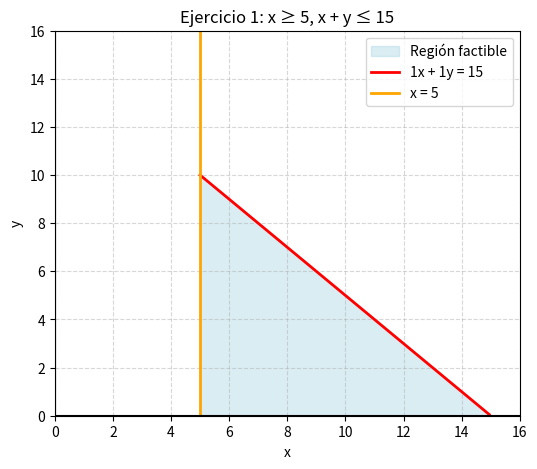
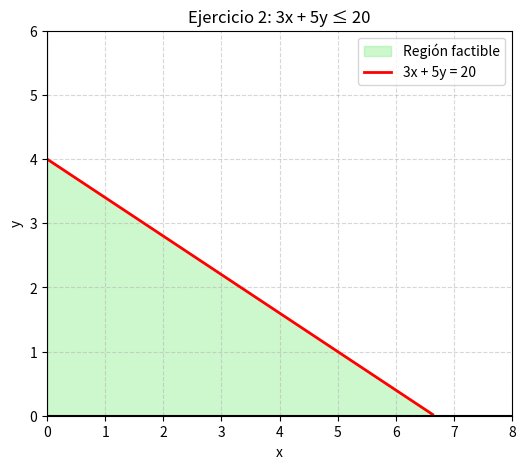
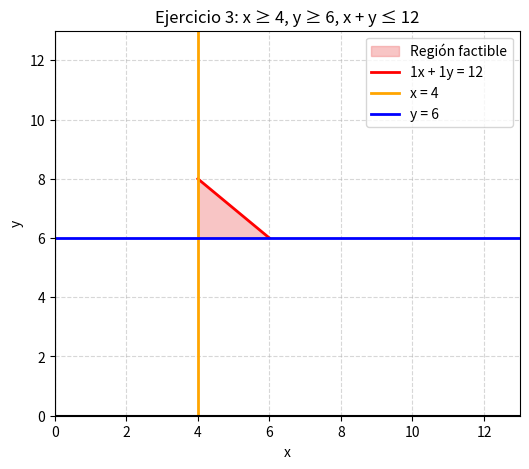
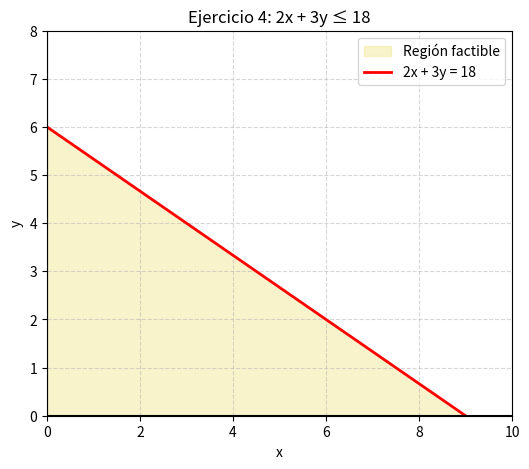
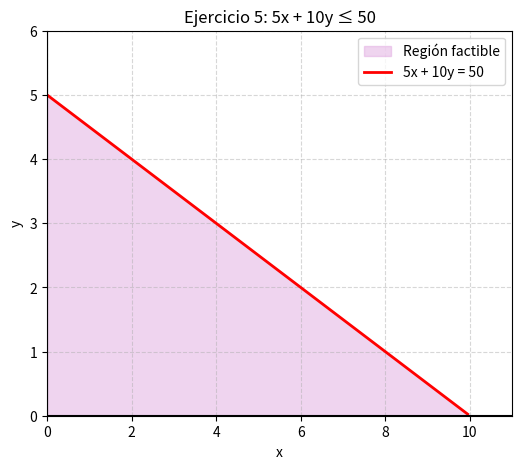

Write Python code to recreate these figures, in order.
import numpy as np
import matplotlib.pyplot as plt

def polygon_region(a, b, c, xmin, ymin, xmax, ymax):
    pts = []

    # puntos candidatos: esquinas de la caja
    corners = [(xmin, ymin), (xmin, ymax), (xmax, ymin), (xmax, ymax)]
    for (x, y) in corners:
        if a*x + b*y <= c + 1e-9:  # dentro de la semirrecta
            pts.append((x, y))

    # intersección de la recta con x = xmin
    if b != 0:
        y_at_xmin = (c - a * xmin) / b
        if ymin - 1e-9 <= y_at_xmin <= ymax + 1e-9:
            if a*xmin + b*y_at_xmin <= c + 1e-9:
                pts.append((xmin, y_at_xmin))

    # intersección de la recta con x = xmax
    if b != 0:
        y_at_xmax = (c - a * xmax) / b
        if ymin - 1e-9 <= y_at_xmax <= ymax + 1e-9:
            if a*xmax + b*y_at_xmax <= c + 1e-9:
                pts.append((xmax, y_at_xmax))

    # intersección de la recta con y = ymin
    if a != 0:
        x_at_ymin = (c - b * ymin) / a
        if xmin - 1e-9 <= x_at_ymin <= xmax + 1e-9:
            if a*x_at_ymin + b*ymin <= c + 1e-9:
                pts.append((x_at_ymin, ymin))

    # intersección de la recta con y = ymax
    if a != 0:
        x_at_ymax = (c - b * ymax) / a
        if xmin - 1e-9 <= x_at_ymax <= xmax + 1e-9:
            if a*x_at_ymax + b*ymax <= c + 1e-9:
                pts.append((x_at_ymax, ymax))

    # Filtrar duplicados aproximados
    unique = []
    for p in pts:
        if not any(np.hypot(p[0]-q[0], p[1]-q[1]) < 1e-6 for q in unique):
            unique.append(p)
    pts = unique

    if not pts:
        return []  # región vacía dentro de la caja

    # ordenar puntos en sentido horario (convex hull simple por ángulo respecto al centro)
    cx = sum(p[0] for p in pts) / len(pts)
    cy = sum(p[1] for p in pts) / len(pts)
    pts.sort(key=lambda p: np.arctan2(p[1]-cy, p[0]-cx))
    return pts

def graficar_restriccion(a, b, c, xmin, ymin, xmax, ymax, titulo, color):
    x = np.linspace(0, xmax, 400)
    # línea (para dibujarla, evitamos división por cero)
    if b != 0:
        y_line = (c - a*x)/b
    else:
        y_line = np.full_like(x, np.nan)

    plt.figure(figsize=(6,5))

    # polígono de la región factible considerando bounds y mínimos
    poly = polygon_region(a, b, c, xmin, ymin, xmax, ymax)
    if poly:
        poly_x, poly_y = zip(*poly)
        plt.fill(poly_x, poly_y, color=color, alpha=0.45, label='Región factible')

    # dibujar la recta (recortada al plotting box)
    if b != 0:
        # limitar la porción visible
        xs = np.linspace(xmin, xmax, 200)
        ys = (c - a*xs)/b
        # solo dibujar donde ys está dentro del plot
        valid = (ys >= ymin - 1e-6) & (ys <= ymax + 1e-6)
        if valid.any():
            plt.plot(xs[valid], ys[valid], 'r-', linewidth=2, label=f'{a}x + {b}y = {c}')
    else:
        # recta vertical a*x = c  => x = c/a
        if a != 0:
            xv = c / a
            if xmin-1e-9 <= xv <= xmax+1e-9:
                plt.plot([xv, xv], [ymin, ymax], 'r-', linewidth=2, label=f'{a}x + {b}y = {c}')

    # dibujar líneas de mínimos si aplican
    if xmin > 0:
        plt.axvline(xmin, color='orange', linewidth=2, label=f'x = {xmin}')
    if ymin > 0:
        plt.axhline(ymin, color='blue', linewidth=2, label=f'y = {ymin}')

    # ejes y limites
    plt.axhline(0, color='black')
    plt.axvline(0, color='black')
    plt.xlim(0, xmax)
    plt.ylim(0, ymax)
    plt.xlabel("x")
    plt.ylabel("y")
    plt.title(titulo)
    plt.legend(loc='upper right')
    plt.grid(True, linestyle='--', alpha=0.5)
    plt.show()

# Ejercicio 1: x ≥ 5, x + y ≤ 15
graficar_restriccion(a=1, b=1, c=15, xmin=5, ymin=0, xmax=16, ymax=16,
                     titulo="Ejercicio 1: x ≥ 5, x + y ≤ 15", color='lightblue')

# Ejercicio 2: 3x + 5y ≤ 20 (sin mínimos extra)
graficar_restriccion(a=3, b=5, c=20, xmin=0, ymin=0, xmax=8, ymax=6,
                     titulo="Ejercicio 2: 3x + 5y ≤ 20", color='lightgreen')

# Ejercicio 3: x ≥ 4, y ≥ 6, x + y ≤ 12
graficar_restriccion(a=1, b=1, c=12, xmin=4, ymin=6, xmax=13, ymax=13,
                     titulo="Ejercicio 3: x ≥ 4, y ≥ 6, x + y ≤ 12", color='lightcoral')

# Ejercicio 4: 2x + 3y ≤ 18
graficar_restriccion(a=2, b=3, c=18, xmin=0, ymin=0, xmax=10, ymax=8,
                     titulo="Ejercicio 4: 2x + 3y ≤ 18", color='khaki')

# Ejercicio 5: 5x + 10y ≤ 50 (ó x + 2y ≤ 10)
graficar_restriccion(a=5, b=10, c=50, xmin=0, ymin=0, xmax=11, ymax=6,
                     titulo="Ejercicio 5: 5x + 10y ≤ 50", color='plum')
